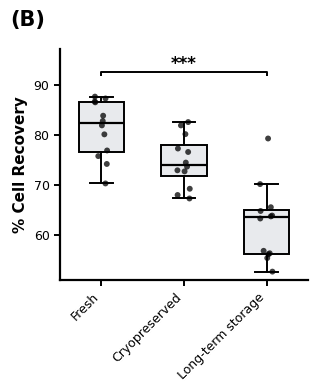
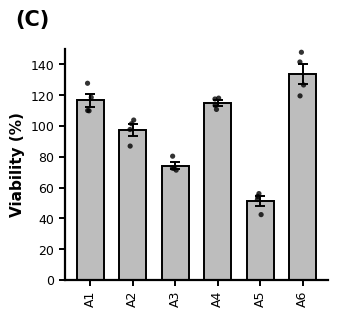
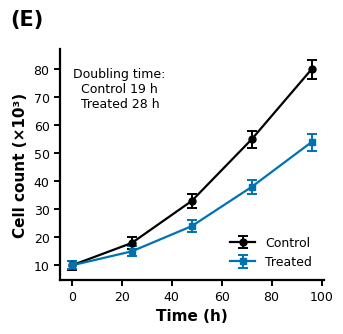

Source code (Python) for these figures, in order:
"""
prism_style.py — GraphPad-Prism-style publication figures in matplotlib.

This is the Python counterpart of the TypeScript SVG engine in `src/plot.ts`.
It mirrors the same visual language so a figure exported from the web app and
one produced here look like siblings:

  * white background, no grid, only the left + bottom spines (Prism look)
  * black axis lines and outward ticks, bold axis labels, sans-serif
  * the Wong colour-blind-safe palette (identical to the app's PALETTE)
  * PDF/SVG saved with editable text for Illustrator / Inkscape

No seaborn, no heavy colours. Drop your own arrays into the example functions
at the bottom (or import the helpers) and you get manuscript-ready panels.

Run directly to regenerate the demo figure::

    python python/prism_style.py
"""

from __future__ import annotations

from typing import Iterable, Sequence

import matplotlib

matplotlib.use("Agg")  # headless; safe for CI / servers. Remove for interactive use.

import matplotlib.pyplot as plt
import numpy as np

# ---------------------------------------------------------------------------
# Palette — identical to the app's PALETTE (Wong, colour-blind safe).
# Use ACCENT for the optional "second group" in line plots.
# ---------------------------------------------------------------------------

PALETTE = [
    "#0072B2",  # blue
    "#E69F00",  # orange
    "#009E73",  # green
    "#CC79A7",  # pink
    "#D55E00",  # vermillion
    "#56B4E9",  # sky blue
    "#999999",  # grey
    "#000000",  # black
]

INK = "#000000"          # axis lines, ticks, text (Prism uses near-black)
ACCENT = "#0072B2"       # dark blue accent for a second line-plot group
BOX_FILL = "#e8eaed"     # light grey box / bar fill
BAR_FILL = "#bdbdbd"     # medium grey bars

# ---------------------------------------------------------------------------
# 1. Global rcParams — set once on import.
# ---------------------------------------------------------------------------


def set_rcparams() -> None:
    """Apply the global manuscript style. Called automatically on import."""
    plt.rcParams.update(
        {
            # ---- font ----
            "font.family": "sans-serif",
            # Arial first; DejaVu Sans is the always-available fallback.
            "font.sans-serif": ["Arial", "DejaVu Sans", "Helvetica"],
            "font.size": 9,
            "axes.labelsize": 11,
            "axes.labelweight": "bold",
            "axes.titlesize": 11,
            "axes.titleweight": "bold",
            "legend.fontsize": 9,
            "xtick.labelsize": 9,
            "ytick.labelsize": 9,
            # ---- lines / spines ----
            "axes.linewidth": 1.6,          # 1.5–1.8
            "axes.edgecolor": INK,
            "lines.linewidth": 1.6,
            # ---- ticks ----
            "xtick.direction": "out",
            "ytick.direction": "out",
            "xtick.major.width": 1.4,       # 1.3–1.5
            "ytick.major.width": 1.4,
            "xtick.major.size": 4,
            "ytick.major.size": 4,
            "xtick.color": INK,
            "ytick.color": INK,
            # ---- background / grid ----
            "figure.facecolor": "white",
            "axes.facecolor": "white",
            "savefig.facecolor": "white",
            "axes.grid": False,
            # ---- export: keep text editable in Illustrator / Inkscape ----
            "savefig.dpi": 600,
            "figure.dpi": 120,
            "pdf.fonttype": 42,             # TrueType, not paths
            "ps.fonttype": 42,
            "svg.fonttype": "none",         # text stays as <text>, not outlines
            "savefig.bbox": "tight",
        }
    )


set_rcparams()


# ---------------------------------------------------------------------------
# 2. prism_style(ax) — the core per-axes styler.
# ---------------------------------------------------------------------------


def prism_style(ax: plt.Axes, *, linewidth: float = 1.6) -> plt.Axes:
    """Apply the Prism look to a single Axes.

    Hides the top/right spines, thickens the left/bottom spines, points ticks
    outward, and disables the grid. Returns the axes for chaining.
    """
    for side in ("top", "right"):
        ax.spines[side].set_visible(False)
    for side in ("left", "bottom"):
        ax.spines[side].set_visible(True)
        ax.spines[side].set_linewidth(linewidth)
        ax.spines[side].set_color(INK)
    ax.tick_params(
        direction="out",
        width=1.4,
        length=4,
        color=INK,
        top=False,
        right=False,
    )
    ax.grid(False)
    # Only draw ticks where there's a spine.
    ax.xaxis.set_ticks_position("bottom")
    ax.yaxis.set_ticks_position("left")
    return ax


# ---------------------------------------------------------------------------
# Small helpers: panel labels, significance bars, jitter.
# ---------------------------------------------------------------------------


def add_panel_label(ax: plt.Axes, label: str, *, size: int = 15) -> None:
    """Bold panel label (e.g. "(C)") just outside the upper-left corner."""
    ax.annotate(
        label,
        xy=(0.0, 1.0),
        xycoords="axes fraction",
        xytext=(-36, 14),
        textcoords="offset points",
        fontsize=size,
        fontweight="bold",
        va="bottom",
        ha="left",
        annotation_clip=False,
    )


def add_sig_bar(
    ax: plt.Axes,
    x1: float,
    x2: float,
    y: float,
    label: str = "***",
    *,
    tick: float | None = None,
    linewidth: float = 1.4,
    fontsize: int = 12,
) -> None:
    """Draw a significance bracket between x1 and x2 at height y with `label`.

    `tick` is the downward end-cap length in data units; if omitted it scales
    to ~2% of the current y-range.
    """
    if tick is None:
        lo, hi = ax.get_ylim()
        tick = (hi - lo) * 0.02
    ax.plot(
        [x1, x1, x2, x2],
        [y - tick, y, y, y - tick],
        lw=linewidth,
        color=INK,
        clip_on=False,
        solid_capstyle="butt",
    )
    ns = label.strip().lower() in ("ns", "n.s.")
    ax.text(
        (x1 + x2) / 2,
        y,
        label,
        ha="center",
        va="bottom",
        fontsize=fontsize if not ns else fontsize - 2,
        fontstyle="italic" if ns else "normal",
        fontweight="normal" if ns else "bold",
        color=INK,
    )


def _jitter(n: int, center: float, width: float = 0.08, seed: int | None = 0) -> np.ndarray:
    """Reproducible horizontal jitter around `center` for n points."""
    rng = np.random.default_rng(seed if seed is not None else None)
    return center + rng.uniform(-width, width, size=n)


def save_figure(fig: plt.Figure, stem: str, *, dpi: int = 600) -> None:
    """Save a figure as PDF, SVG, and PNG (all at `dpi`) with editable text."""
    for ext in ("pdf", "svg", "png"):
        fig.savefig(f"{stem}.{ext}", dpi=dpi, bbox_inches="tight")


# ---------------------------------------------------------------------------
# 3a. Boxplot with individual data points.
# ---------------------------------------------------------------------------


def boxplot_with_points(
    ax: plt.Axes,
    data: Sequence[Sequence[float]],
    labels: Sequence[str],
    *,
    ylabel: str = "% Cell Recovery",
    rotate_xticks: float = 0.0,
    sig: Sequence[tuple[int, int, str]] | None = None,
    point_size: float = 18.0,
    seed: int | None = 0,
) -> plt.Axes:
    """Light-grey boxes, black edges/median/whiskers, jittered black points.

    `data`   : one sequence of values per group.
    `sig`    : optional list of (group_i, group_j, label) significance bars,
               1-based-free (uses 0-based group indices).
    """
    prism_style(ax)
    positions = np.arange(1, len(data) + 1)

    bp = ax.boxplot(
        data,
        positions=positions,
        widths=0.55,
        patch_artist=True,
        showfliers=False,            # individual points shown instead
        medianprops=dict(color=INK, linewidth=1.6),
        boxprops=dict(facecolor=BOX_FILL, edgecolor=INK, linewidth=1.4),
        whiskerprops=dict(color=INK, linewidth=1.4),
        capprops=dict(color=INK, linewidth=1.4),
    )

    # Overlay jittered raw points.
    for pos, vals in zip(positions, data):
        vals = np.asarray(vals, dtype=float)
        ax.scatter(
            _jitter(len(vals), pos, 0.08, seed),
            vals,
            s=point_size,
            facecolor=INK,
            edgecolor="none",
            alpha=0.75,
            zorder=3,
        )

    ax.set_xticks(positions)
    ax.set_xticklabels(
        labels,
        rotation=rotate_xticks,
        ha="right" if rotate_xticks else "center",
    )
    ax.set_ylabel(ylabel)

    if sig:
        lo, hi = ax.get_ylim()
        step = (hi - lo) * 0.08
        top = max(max(np.max(v) for v in data), hi)
        for k, (i, j, lab) in enumerate(sig):
            add_sig_bar(ax, positions[i], positions[j], top + step * (k + 1), lab)
        ax.set_ylim(lo, top + step * (len(sig) + 1.5))
    return ax


# ---------------------------------------------------------------------------
# 3b. Bar plot with error bars and individual dots.
# ---------------------------------------------------------------------------


def barplot_with_points(
    ax: plt.Axes,
    data: Sequence[Sequence[float]],
    labels: Sequence[str],
    *,
    err: str = "sem",                # "sem" or "sd"
    ylabel: str = "Value",
    ylim: tuple[float, float] | None = None,
    rotate_xticks: float = 90.0,
    point_size: float = 14.0,
    seed: int | None = 0,
) -> plt.Axes:
    """Grey bars with black edges, mean ± SEM/SD caps, jittered black dots."""
    prism_style(ax)
    positions = np.arange(len(data))
    means = np.array([np.mean(v) for v in data])
    if err.lower() == "sd":
        errs = np.array([np.std(v, ddof=1) if len(v) > 1 else 0.0 for v in data])
    else:  # SEM
        errs = np.array(
            [np.std(v, ddof=1) / np.sqrt(len(v)) if len(v) > 1 else 0.0 for v in data]
        )

    ax.bar(
        positions,
        means,
        width=0.64,
        color=BAR_FILL,
        edgecolor=INK,
        linewidth=1.4,
        zorder=1,
    )
    ax.errorbar(
        positions,
        means,
        yerr=errs,
        fmt="none",
        ecolor=INK,
        elinewidth=1.4,
        capsize=3.5,
        capthick=1.4,
        zorder=2,
    )
    for pos, vals in zip(positions, data):
        vals = np.asarray(vals, dtype=float)
        ax.scatter(
            _jitter(len(vals), pos, 0.07, seed),
            vals,
            s=point_size,
            facecolor=INK,
            edgecolor="none",
            alpha=0.8,
            zorder=3,
        )

    ax.set_xticks(positions)
    ax.set_xticklabels(
        labels,
        rotation=rotate_xticks,
        ha="center" if rotate_xticks in (0, 90) else "right",
    )
    ax.set_ylabel(ylabel)
    if ylim is not None:
        ax.set_ylim(*ylim)
    return ax


# ---------------------------------------------------------------------------
# 3c. Line plot with error bars (one or two groups).
# ---------------------------------------------------------------------------


def lineplot_with_error(
    ax: plt.Axes,
    x: Sequence[float],
    groups: dict[str, dict],
    *,
    xlabel: str = "Time (h)",
    ylabel: str = "Response (a.u.)",
    annotation: str | None = None,
    annotation_xy: tuple[float, float] = (0.05, 0.92),
) -> plt.Axes:
    """Markers + lines + capped error bars for 1–2 groups.

    `groups` maps a legend label -> {"y": [...], "err": [...], "color": "#..",
    "marker": "o"}. The first group defaults to black, the second to ACCENT
    (dark blue) — keep it simple, no heavy colours.
    """
    prism_style(ax)
    default_colors = [INK, ACCENT]
    default_markers = ["o", "s"]

    for idx, (label, g) in enumerate(groups.items()):
        color = g.get("color", default_colors[idx % len(default_colors)])
        marker = g.get("marker", default_markers[idx % len(default_markers)])
        ax.errorbar(
            x,
            g["y"],
            yerr=g.get("err"),
            label=label,
            color=color,
            marker=marker,
            markersize=5,
            markerfacecolor=color,
            markeredgecolor=color,
            linewidth=1.6,
            capsize=3.5,
            capthick=1.4,
            elinewidth=1.4,
        )

    ax.set_xlabel(xlabel)
    ax.set_ylabel(ylabel)
    if len(groups) > 1:
        ax.legend(frameon=False, loc="lower right")
    if annotation:
        ax.text(
            *annotation_xy,
            annotation,
            transform=ax.transAxes,
            fontsize=9,
            va="top",
            ha="left",
        )
    return ax


# ---------------------------------------------------------------------------
# 4. Example / demo — run this file directly to regenerate the figures.
# ---------------------------------------------------------------------------


def _demo() -> None:
    rng = np.random.default_rng(42)

    # ---- Panel (B): boxplot with points + a significance bar ----
    box_data = [
        rng.normal(82, 6, 12),
        rng.normal(74, 7, 12),
        rng.normal(60, 9, 12),
    ]
    box_labels = ["Fresh", "Cryopreserved", "Long-term storage"]

    fig_b, ax_b = plt.subplots(figsize=(3.2, 3.0))
    boxplot_with_points(
        ax_b,
        box_data,
        box_labels,
        ylabel="% Cell Recovery",
        rotate_xticks=45,
        sig=[(0, 2, "***")],
    )
    add_panel_label(ax_b, "(B)")
    save_figure(fig_b, "fig_panel_B_boxplot")

    # ---- Panel (C): bar plot with error bars + dots, fixed 0–150 y-range ----
    bar_data = [rng.normal(m, 12, 4) for m in (120, 95, 70, 110, 60, 130)]
    well_ids = [f"A{i}" for i in range(1, 7)]

    fig_c, ax_c = plt.subplots(figsize=(3.4, 3.0))
    barplot_with_points(
        ax_c,
        bar_data,
        well_ids,
        err="sem",
        ylabel="Viability (%)",
        ylim=(0, 150),
        rotate_xticks=90,
    )
    add_panel_label(ax_c, "(C)")
    save_figure(fig_c, "fig_panel_C_barplot")

    # ---- Panel (E): line plot, two groups, with an in-plot annotation ----
    x = [0, 24, 48, 72, 96]
    groups = {
        "Control": {
            "y": [10, 18, 33, 55, 80],
            "err": [1.5, 2, 2.5, 3, 3.5],
        },
        "Treated": {
            "y": [10, 15, 24, 38, 54],
            "err": [1.4, 1.8, 2.2, 2.6, 3.0],
        },
    }

    fig_e, ax_e = plt.subplots(figsize=(3.4, 3.0))
    lineplot_with_error(
        ax_e,
        x,
        groups,
        xlabel="Time (h)",
        ylabel="Cell count (×10³)",
        annotation="Doubling time:\n  Control 19 h\n  Treated 28 h",
    )
    add_panel_label(ax_e, "(E)")
    save_figure(fig_e, "fig_panel_E_lineplot")

    print("Saved fig_panel_{B,C,E}_*.{pdf,svg,png} at 600 dpi.")


if __name__ == "__main__":
    _demo()
